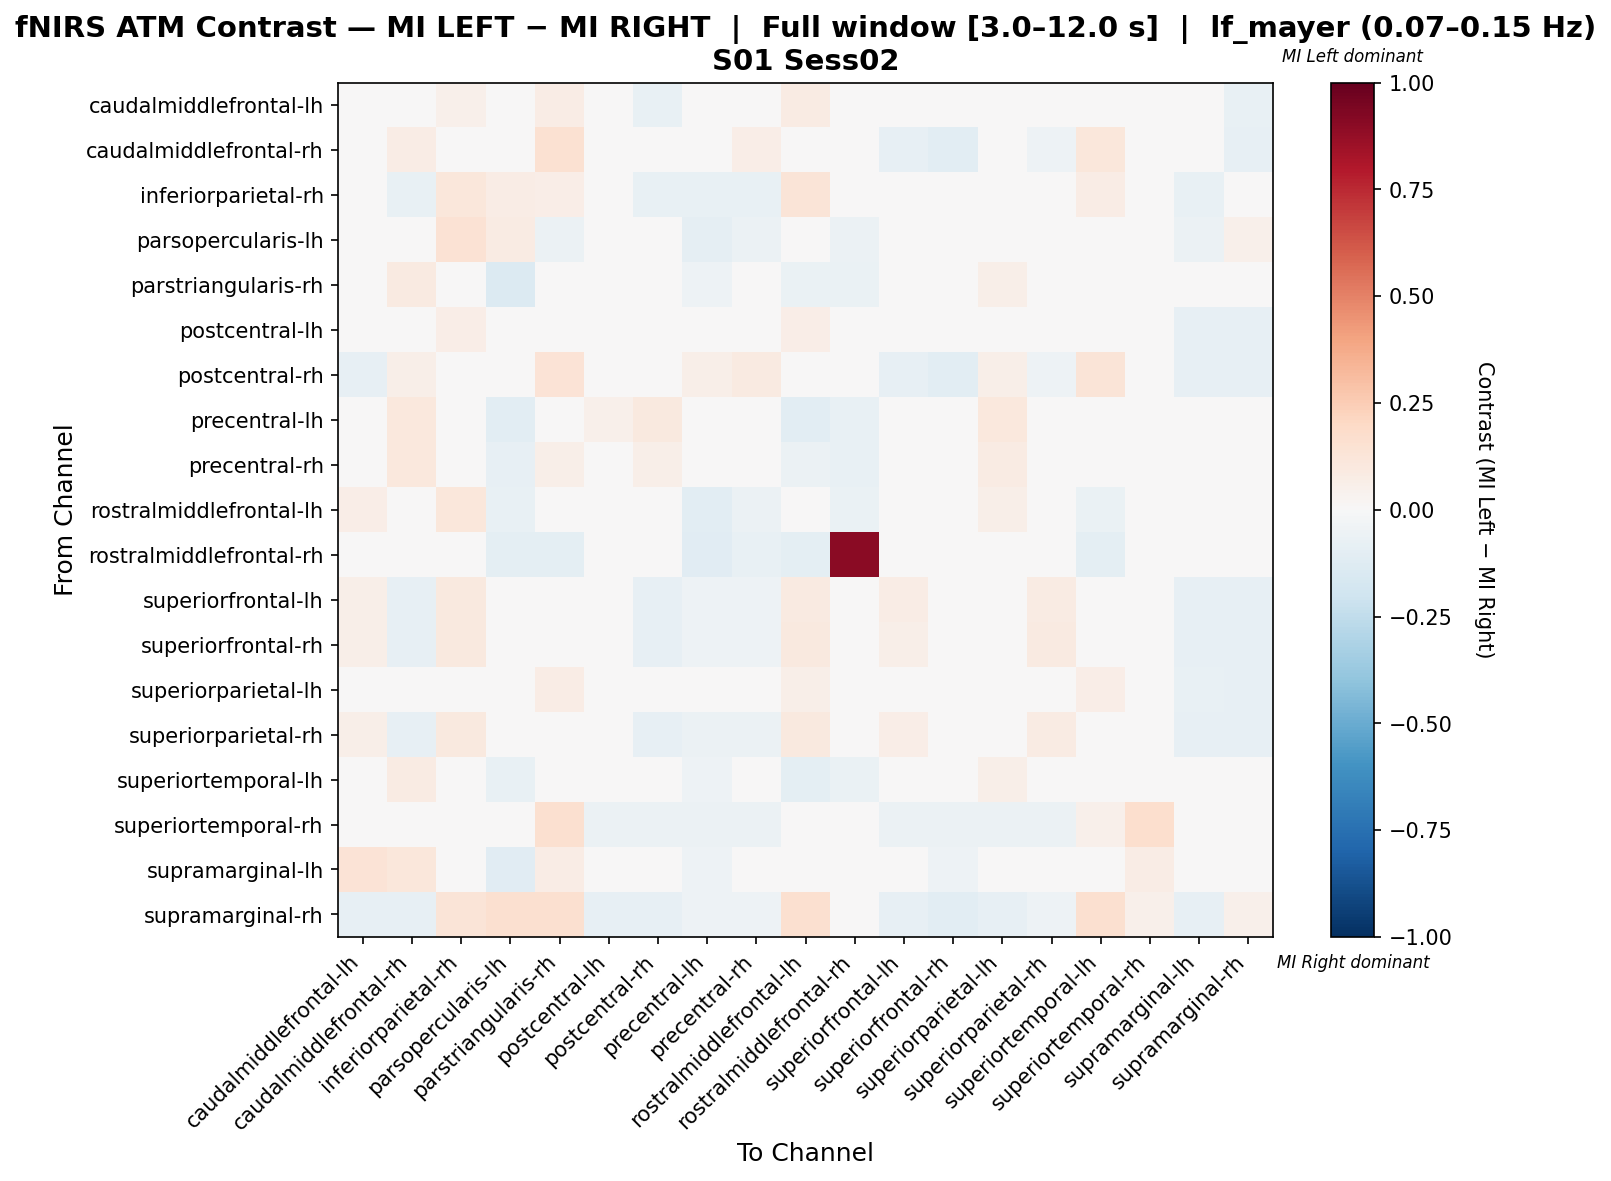

The table this chart was drawn from, first rows:
, caudalmiddlefrontal-lh, caudalmiddlefrontal-rh, inferiorparietal-rh, parsopercularis-lh, parstriangularis-rh, postcentral-lh, postcentral-rh, precentral-lh, precentral-rh, rostralmiddlefrontal-lh, rostralmiddlefrontal-rh, superiorfrontal-lh, superiorfrontal-rh, superiorparietal-lh, superiorparietal-rh, superiortemporal-lh, superiortemporal-rh, supramarginal-lh, supramarginal-rh
caudalmiddlefrontal-lh, -0.03777, -0.01724, 0.05008, 0.0, 0.07389, -0.002463, -0.07143, -0.04762, -0.01806, 0.07882, -0.02381, 0.01724, -0.01642, 0.002463, 0.03612, 0.03941, 0.02053, -0.01232, -0.07143
caudalmiddlefrontal-rh, -0.01509, 0.0712, -0.02703, 0.0, 0.1523, -0.04555, -0.004939, 0.00686, 0.06777, 0.0203, -0.02703, -0.08108, -0.1081, 0.01537, -0.05405, 0.1168, 0.00343, -0.01002, -0.08108
inferiorparietal-rh, 0.006495, -0.07407, 0.1099, 0.07583, 0.06635, -0.002984, -0.07407, -0.07407, -0.07407, 0.1327, -0.03704, 0.006495, 0.006495, -0.007723, 0.006495, 0.07583, -0.02282, -0.07407, -0.04564
parsopercularis-lh, 0.0, 0.0, 0.1441, 0.08317, -0.05495, 0.0, 0.0, -0.09091, -0.05785, -0.003872, -0.05785, 0.0, 0.0, 0.0, 0.0, 0.01489, 0.02703, -0.05785, 0.05405
parstriangularis-rh, 0.04213, 0.09213, 0.03498, -0.1354, -0.005371, 0.01713, 0.0457, -0.05163, 0.02272, -0.06957, -0.06299, -0.007874, -0.007874, 0.05998, -0.007874, -0.006018, 0.04213, -0.01226, 0.009983
postcentral-lh, 0.009828, -0.04131, 0.06388, 0.0, 0.03977, 0.03824, -0.04131, -0.01428, -0.01428, 0.06818, -0.02703, 0.009828, -0.0172, 0.03824, 0.03686, 0.03977, -0.02703, -0.08108, -0.08108
postcentral-rh, -0.08108, 0.05911, -0.02703, 0.0, 0.1402, -0.01566, 0.04976, 0.0581, 0.08613, 0.0, -0.02703, -0.08108, -0.1081, 0.05911, -0.05405, 0.1308, -0.02703, -0.08108, -0.08108
precentral-lh, -0.02885, 0.1075, -0.009615, -0.1058, 0.03059, 0.0507, 0.09615, 0.009615, 0.04983, -0.1058, -0.07692, -0.02885, -0.02885, 0.1075, -0.01923, 0.01923, -0.009615, -0.02885, -0.02885
precentral-rh, 0.0009146, 0.1072, -0.0122, -0.08537, 0.05838, 0.007165, 0.05716, -0.03476, 0.04619, -0.06037, -0.07317, -0.03659, -0.03659, 0.08216, -0.02439, 0.04588, -0.005945, 0.0009146, -0.03659
rostralmiddlefrontal-lh, 0.06685, 0.01025, 0.114, -0.07498, -0.04831, 0.04798, -0.008621, -0.1034, -0.05481, -0.03953, -0.06897, 0.04798, 0.04798, 0.05742, 0.04798, -0.06474, 0.01025, -0.006994, 0.01968
rostralmiddlefrontal-rh, -0.02857, -0.02857, -0.01429, -0.1, -0.1, -0.02857, -0.02857, -0.1143, -0.07143, -0.1, 0.9, -0.02857, -0.02857, -0.02857, -0.02857, -0.1, -0.01429, -0.02857, -0.02857
superiorfrontal-lh, 0.05738, -0.08108, 0.09605, 0.0, 0.0, 0.0343, -0.08108, -0.05405, -0.05405, 0.09231, -0.02703, 0.07277, 0.02266, 0.02661, 0.08441, 0.0, -0.02703, -0.08108, -0.08108
superiorfrontal-rh, 0.05941, -0.08108, 0.09694, 0.0, 0.0, 0.03462, -0.08108, -0.05405, -0.05405, 0.09917, -0.02703, 0.05941, 0.02412, 0.02636, 0.08644, 0.0, -0.02703, -0.08108, -0.08108
superiorparietal-lh, -0.01389, -0.005982, 0.03621, 0.0, 0.0751, 0.009828, -0.02179, -0.006623, 0.025, 0.05534, -0.02703, -0.01784, -0.04882, 0.04935, 0.005234, 0.06719, -0.02703, -0.07318, -0.08108
superiorparietal-rh, 0.05601, -0.08333, 0.09517, 0.0, 0.0, 0.03142, -0.08333, -0.05556, -0.05556, 0.09836, -0.02778, 0.06421, 0.04781, 0.02322, 0.08379, 0.0, -0.02778, -0.08333, -0.08333
superiortemporal-lh, 0.02315, 0.08243, 0.04686, -0.07349, 0.0146, 0.01919, 0.04686, -0.05426, 0.01125, -0.09891, -0.0678, -0.008475, -0.008475, 0.05872, -0.008475, -0.01139, 0.01524, -0.002278, 0.01524
superiortemporal-rh, 0.03655, -0.002924, 0.0117, 0.03947, 0.1579, -0.05556, -0.05556, -0.05556, -0.05556, 0.03947, -0.02778, -0.05556, -0.05556, -0.05556, -0.05556, 0.05263, 0.1696, 0.01023, -0.0424
supramarginal-lh, 0.136, 0.111, -0.01299, -0.1169, 0.0711, -0.03896, -0.03896, -0.05195, 0.03604, -0.001948, -0.01299, -0.03896, -0.05195, -0.01396, -0.02597, 0.03506, 0.07451, -0.01932, -0.03896
supramarginal-rh, -0.08108, -0.08108, 0.1309, 0.1579, 0.1579, -0.08108, -0.08108, -0.05405, -0.05405, 0.1579, -0.02703, -0.08108, -0.1081, -0.08108, -0.05405, 0.1579, 0.05192, -0.08108, 0.0505
